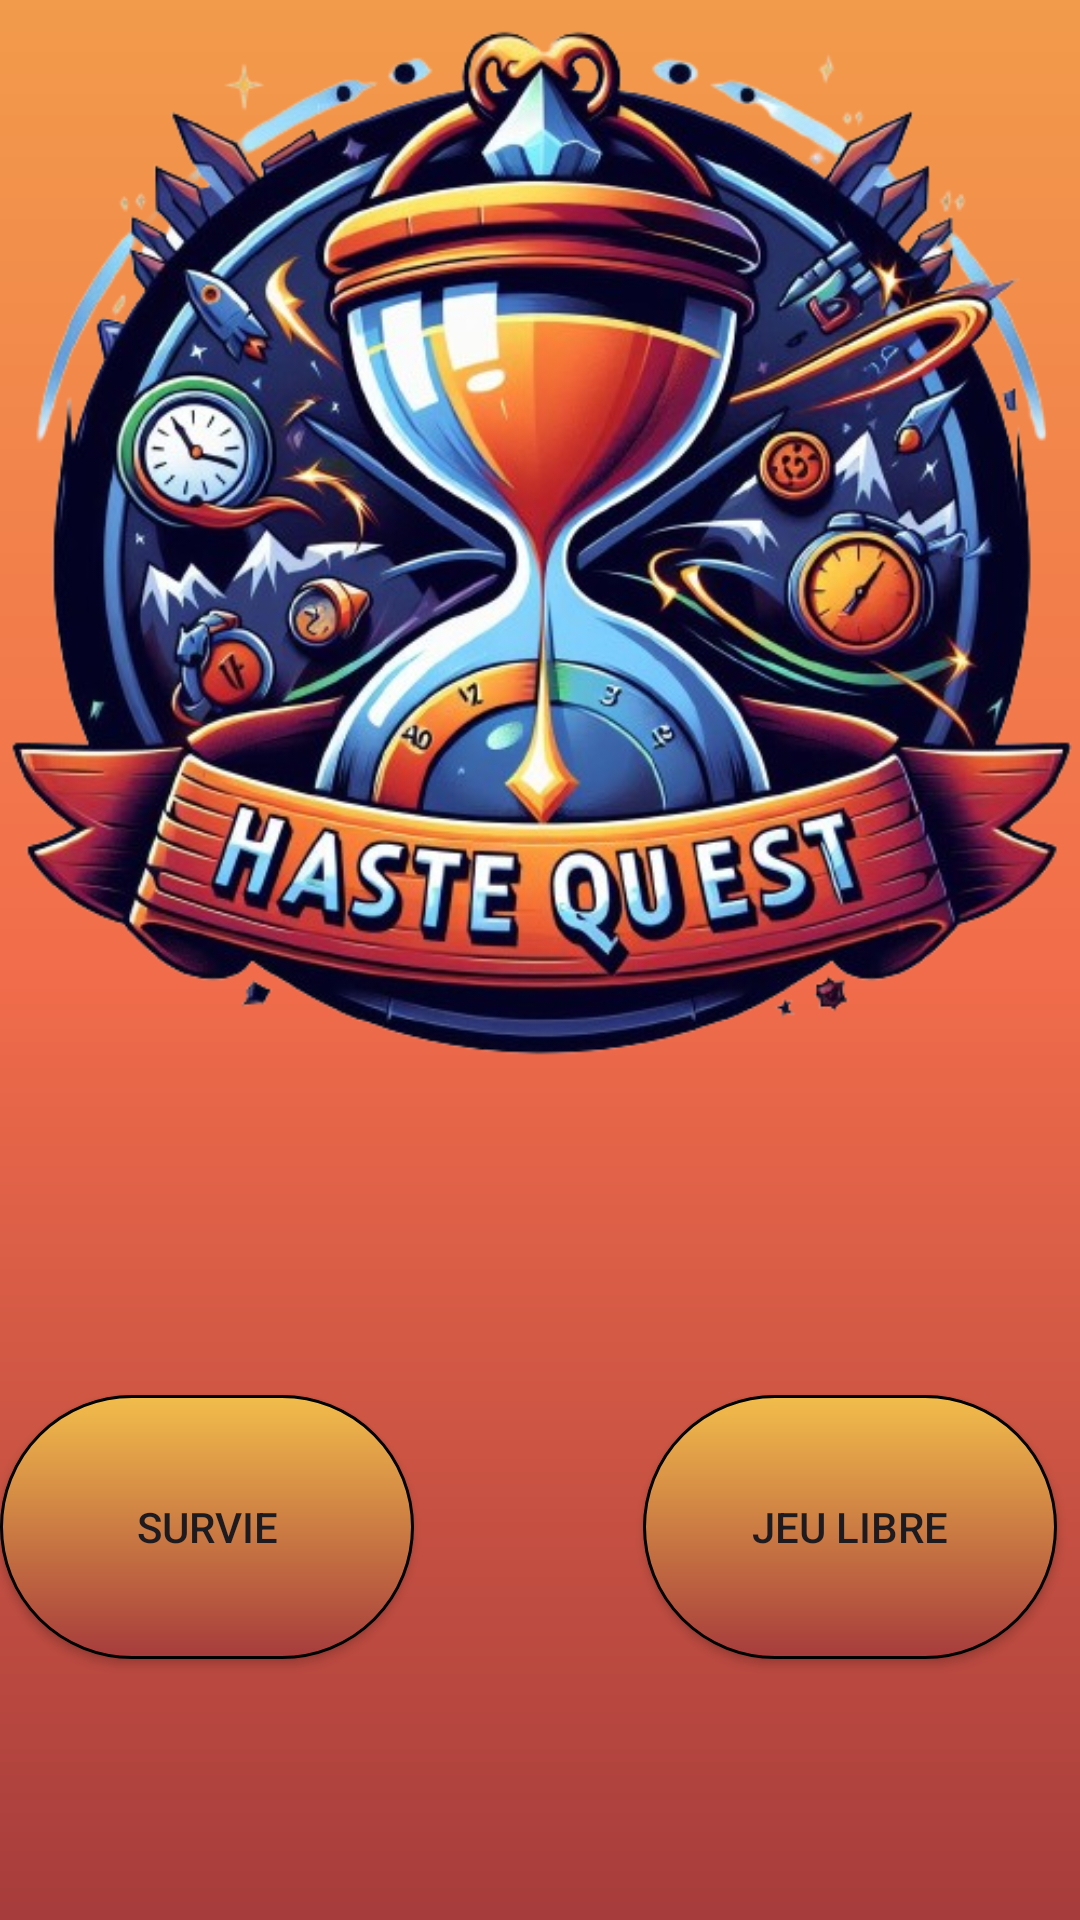

The Android layout XML behind this screen, and the referenced resources:
<!-- AndroidManifest.xml: application theme Theme.HasteQuest -->
<!-- res/layout/main_menu.xml -->
<?xml version="1.0" encoding="utf-8"?>
<androidx.constraintlayout.widget.ConstraintLayout xmlns:android="http://schemas.android.com/apk/res/android"
    xmlns:app="http://schemas.android.com/apk/res-auto"
    android:layout_width="match_parent"
    android:layout_height="match_parent"
    android:background="@drawable/main_menu_bg">

    <androidx.appcompat.widget.AppCompatButton
        android:id="@+id/boutonJeuLibre"
        android:layout_width="138dp"
        android:layout_height="88dp"
        android:layout_marginStart="85dp"
        android:layout_marginTop="74dp"
        android:layout_marginEnd="16dp"
        android:layout_marginBottom="129dp"
        android:background="@drawable/main_menu_button"
        android:text="@string/jeu_libre"
        app:layout_constraintBottom_toBottomOf="parent"
        app:layout_constraintEnd_toEndOf="parent"
        app:layout_constraintStart_toEndOf="@+id/boutonSurvie"
        app:layout_constraintTop_toBottomOf="@+id/imageView" />

    <androidx.appcompat.widget.AppCompatButton
        android:id="@+id/boutonSurvie"
        android:layout_width="138dp"
        android:layout_height="88dp"
        android:layout_marginStart="16dp"
        android:layout_marginTop="74dp"
        android:layout_marginEnd="239dp"
        android:layout_marginBottom="129dp"
        android:background="@drawable/main_menu_button"
        android:text="@string/survie"
        app:layout_constraintBottom_toBottomOf="parent"
        app:layout_constraintEnd_toEndOf="parent"
        app:layout_constraintStart_toStartOf="parent"
        app:layout_constraintTop_toBottomOf="@+id/imageView" />

    <ImageView
        android:id="@+id/imageView"
        android:layout_width="wrap_content"
        android:layout_height="wrap_content"
        android:layout_marginTop="16dp"
        android:layout_marginBottom="291dp"
        app:layout_constraintBottom_toBottomOf="parent"
        app:layout_constraintEnd_toEndOf="parent"
        app:layout_constraintStart_toStartOf="parent"
        app:layout_constraintTop_toTopOf="parent"
        app:srcCompat="@drawable/logo"
        android:contentDescription="@string/logo_hastequest" />
</androidx.constraintlayout.widget.ConstraintLayout>
<!-- resources referenced by this layout -->
<resources>
  <!-- drawable logo: png bitmap (drawable, 473077 bytes) -->
  <!-- drawable main_menu_bg (drawable) -->
  <?xml version="1.0" encoding="utf-8"?>
  <shape xmlns:android="http://schemas.android.com/apk/res/android"
      android:shape="rectangle">
      <gradient
          android:startColor="#A63C3C"
          android:centerColor='#F26D4B'
          android:endColor="#F29B4B"
          android:angle="90" />
  </shape>
  <!-- drawable main_menu_button (drawable) -->
  <?xml version="1.0" encoding="utf-8"?>
  <shape xmlns:android="http://schemas.android.com/apk/res/android"
      android:shape="rectangle">
      <stroke
          android:width="1dp"
          android:color="@android:color/black" />
      <gradient
          android:startColor="#A63C3C"
          android:endColor="#F2BD4B"
          android:angle="90" />
      <corners android:radius="100dp"/>
  </shape>
  <string name="jeu_libre">Jeu libre</string>
  <string name="logo_hastequest">Logo hasteQuest</string>
  <string name="survie">Survie</string>
  <style name="Theme.HasteQuest" parent="Base.Theme.HasteQuest" />
  <style name="Base.Theme.HasteQuest" parent="Theme.Material3.DayNight.NoActionBar">
          
          
      </style>
</resources>
